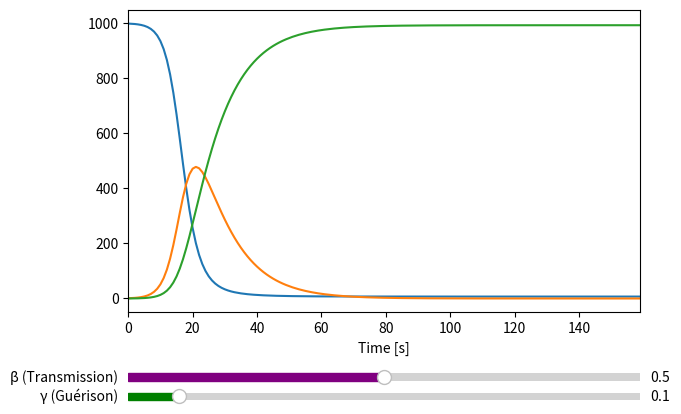

This figure's Python source:
import numpy as np
import matplotlib.pyplot as plt
from scipy.integrate import odeint
from matplotlib.widgets import Slider, Button

# The SIR model differential equations.
def deriv(y, t, N, beta, gamma):
    S, I, R = y
    dSdt = -beta * S * I / N
    dIdt = beta * S * I / N - gamma * I
    dRdt = gamma * I
    return dSdt, dIdt, dRdt

# Total population, N.
N = 1000
# Initial number of infected and recovered individuals, I0 and R0.
I0, R0 = 1, 0
# Everyone else, S0, is susceptible to infection initially.
S0 = N - I0 - R0
# Contact rate, beta, and mean recovery rate, gamma, (in 1/days).
init_beta, init_gamma = 0.5, 1./10
# A grid of time points (in days)
t = np.linspace(0, 160, 160)

# Initial conditions vector
y0 = S0, I0, R0

# Create the figure and the line that we will manipulate
fig, ax = plt.subplots()

ret = odeint(deriv, y0, t, args=(N, init_beta, init_gamma))
S, I, R = ret.T

line1, = plt.plot(S, label="Susceptible")
line2, = plt.plot(I, label="Infected")
line3, = plt.plot(R, label="Recovered with Immunity")

ax.set_xlabel('Time [s]')

ax.margins(x=0)

# adjust the main plot to make room for the sliders
plt.subplots_adjust(left=0.1, bottom=0.25)

# Make a horizontal slider to control the frequency.
beta_slider = Slider(
    ax = plt.axes([0.1, 0.1, 0.8, 0.03], facecolor="lightgoldenrodyellow"),
    label='β (Transmission)',
    valmin=0,
    valmax=1,
    valinit=init_beta,
    color="purple"
)

# Make a horizontal slider to control the frequency.
gamma_slider = Slider(
    ax = plt.axes([0.1, 0.06, 0.8, 0.03], facecolor="lightgoldenrodyellow"),
    label='γ (Guérison)',
    valmin=0,
    valmax=1,
    valinit=init_gamma,
    color="green"
)

# The function to be called anytime a slider's value changes
def update(val):
    ret = odeint(deriv, y0, t, args=(N, beta_slider.val, gamma_slider.val))
    S, I, R = ret.T
    line1.set_ydata(S)
    line2.set_ydata(I)
    line3.set_ydata(R)
    fig.canvas.draw_idle()


# register the update function with each slider
beta_slider.on_changed(update)
gamma_slider.on_changed(update)

plt.show()
